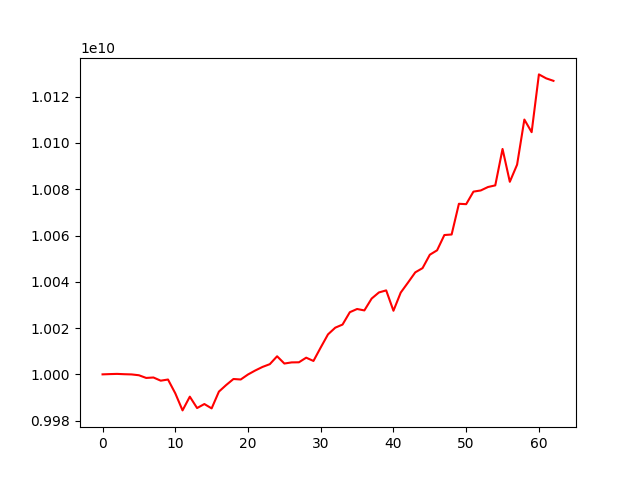

Values plotted in this chart, from the file beside it:
account_value, date, daily_return
10000000000, 2020-07-10, 
10000114689, 2020-07-13, 1.146889015268826e-05
10000202792, 2020-07-14, 8.81024013654752e-06
10000066589, 2020-07-15, -1.3620005410275304e-05
9999972142, 2020-07-16, -9.444653856993668e-06
9999615855, 2020-07-17, -3.562885540242533e-05
9998457728, 2020-07-20, -0.0001158
9998643999, 2020-07-21, 1.8629958936200453e-05
9997272198, 2020-07-22, -0.0001372
9997770950, 2020-07-23, 4.98888409536935e-05
9991817567, 2020-07-24, -0.0005955
9984428988, 2020-07-27, -0.0007395
9990363819, 2020-07-28, 0.0005944
9985441454, 2020-07-29, -0.0004927
9987181114, 2020-07-30, 0.0001742
9985297063, 2020-07-31, -0.0001886
9992544663, 2020-08-03, 0.0007258
9995394751, 2020-08-04, 0.0002852
9997994649, 2020-08-05, 0.0002601
9997784562, 2020-08-06, -2.1012904775075114e-05
9999949437, 2020-08-07, 0.0002165
10001678288, 2020-08-10, 0.0001729
10003217756, 2020-08-11, 0.0001539
10004406665, 2020-08-12, 0.0001189
10007813791, 2020-08-13, 0.0003406
10004678251, 2020-08-14, -0.0003133
10005170950, 2020-08-17, 4.924682400009317e-05
10005214155, 2020-08-18, 4.318282868176482e-06
10007206094, 2020-08-19, 0.0001991
10005794001, 2020-08-20, -0.0001411
10011619855, 2020-08-21, 0.0005822
10017278646, 2020-08-24, 0.0005652
10020174549, 2020-08-25, 0.0002891
10021516195, 2020-08-26, 0.0001339
10026856827, 2020-08-27, 0.0005329
10028244221, 2020-08-28, 0.0001384
10027627409, 2020-08-31, -6.150747442879023e-05
10032745427, 2020-09-01, 0.0005104
10035392452, 2020-09-03, 0.0002638
10036287122, 2020-09-04, 8.915147334631612e-05
10027485711, 2020-09-07, -0.000877
10035340362, 2020-09-08, 0.0007833
10039656459, 2020-09-09, 0.0004301
10044079117, 2020-09-10, 0.0004405
10045901346, 2020-09-11, 0.0001814
10051690223, 2020-09-14, 0.0005762
10053605052, 2020-09-15, 0.0001905
10060200336, 2020-09-16, 0.000656
10060436485, 2020-09-17, 2.3473504417115265e-05
10073702672, 2020-09-18, 0.001319
10073544398, 2020-09-21, -1.5711579480437443e-05
10078960136, 2020-09-22, 0.0005376
10079460618, 2020-09-23, 4.965616847574239e-05
10080948957, 2020-09-24, 0.0001477
10081661319, 2020-09-25, 7.066417547485493e-05
10097395647, 2020-09-28, 0.001561
10083205559, 2020-09-29, -0.001405
10090608948, 2020-09-30, 0.0007342
10110098358, 2020-10-01, 0.001931
10104645863, 2020-10-02, -0.0005393
... 3 more rows
